Labelled photos from "data", an image-classification folder in sarahaman/catBreedClassifier. The possible labels are: Abyssinian, Bengal, Birman, Bombay, British Shorthair, Egyptian Mau, Maine Coon, Oriental Shorthair, Persian, Ragdoll, Russian Blue, Scottish Fold, Siamese, Somali, Sphynx.

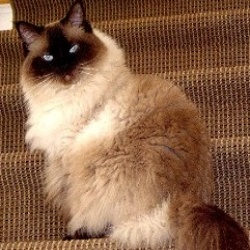
Label: Ragdoll

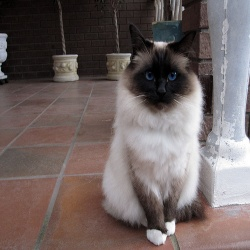
Label: Birman

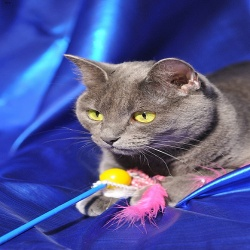
Label: Russian Blue

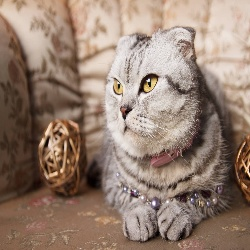
Label: Scottish Fold

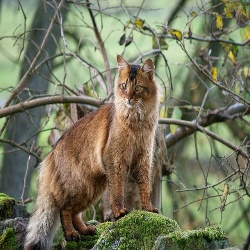
Label: Somali

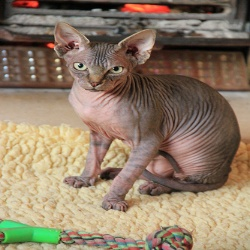
Label: Sphynx
